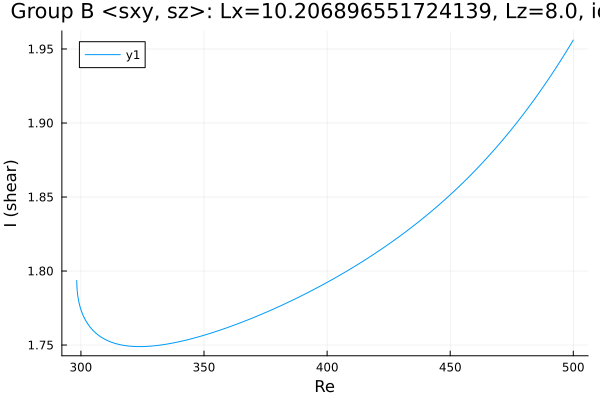

The file beside this chart, header and first rows:
Re, shear
500.0, 1.956
498.6, 1.952
497.2, 1.948
495.8, 1.945
494.4, 1.941
493, 1.937
491.5, 1.934
490.1, 1.93
488.7, 1.927
487.3, 1.923
485.9, 1.92
484.5, 1.917
483.1, 1.913
481.6, 1.91
480.2, 1.907
478.8, 1.904
477.4, 1.901
476, 1.898
474.6, 1.895
473.2, 1.892
471.7, 1.889
470.3, 1.887
468.9, 1.884
467.5, 1.881
466.1, 1.879
464.7, 1.876
463.3, 1.873
461.8, 1.871
460.4, 1.868
459, 1.866
457.6, 1.864
456.2, 1.861
454.8, 1.859
453.4, 1.857
451.9, 1.854
450.5, 1.852
449.1, 1.85
447.7, 1.848
446.3, 1.846
444.9, 1.844
443.5, 1.842
442, 1.84
440.6, 1.838
439.2, 1.836
437.8, 1.834
436.4, 1.832
435, 1.83
433.6, 1.829
432.1, 1.827
430.7, 1.825
429.3, 1.823
427.9, 1.822
426.5, 1.82
425.1, 1.818
423.7, 1.817
422.2, 1.815
420.8, 1.813
419.4, 1.812
418, 1.81
416.6, 1.809
... 298 more rows
